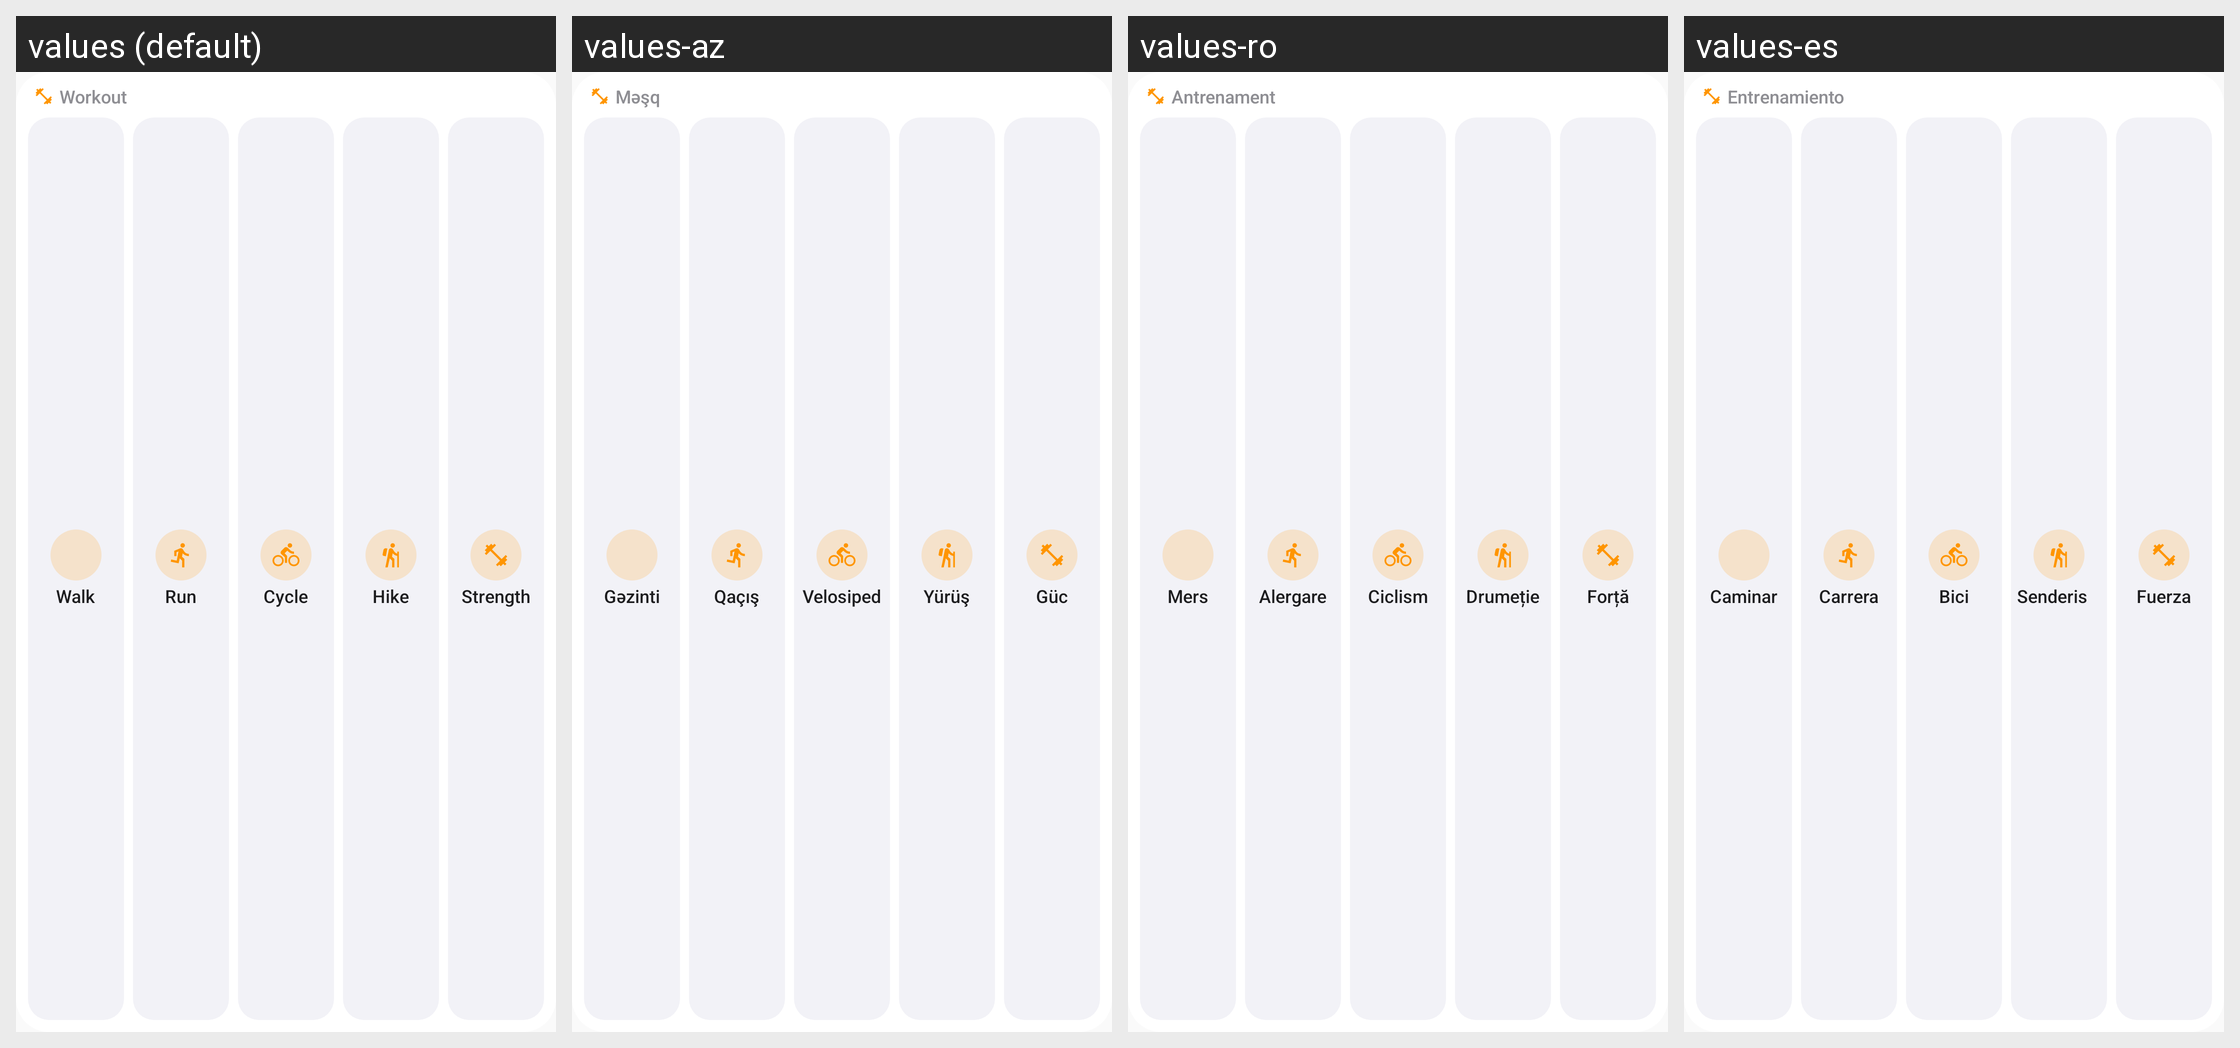

The same Android screen rendered under several of its app's locales, left to right. List the strings drawn on it with the default value and each locale's translation.
Android screen res/layout/widget_preview_workout.xml rendered under 4 locales, left to right: values (default), values-az, values-ro, values-es. Device: Nexus 5 (rendered at 1080×1920; each locale shown at half size, 540×960, under a caption strip naming it); theme Theme.Ayuvo.
Other locales in the repository, not shown: values-ar, values-cs, values-de, values-fr, values-hi, values-it, values-ja, values-ko, values-nl, values-pl, values-pt-rBR, values-ru, values-uk, values-zh-rCN.
Strings drawn on this screen, with the default value and each locale's value (text and hints the layout hard-codes, and strings that could not be matched under every locale, appear in the picture but are not listed):

widget_workout_title
  values: Workout
  values-az: Məşq
  values-ro: Antrenament
  values-es: Entrenamiento

widget_workout_walk
  values: Walk
  values-az: Gəzinti
  values-ro: Mers
  values-es: Caminar

widget_workout_run
  values: Run
  values-az: Qaçış
  values-ro: Alergare
  values-es: Carrera

widget_workout_cycle
  values: Cycle
  values-az: Velosiped
  values-ro: Ciclism
  values-es: Bici

widget_workout_hike
  values: Hike
  values-az: Yürüş
  values-ro: Drumeție
  values-es: Senderismo

widget_workout_strength
  values: Strength
  values-az: Güc
  values-ro: Forță
  values-es: Fuerza
